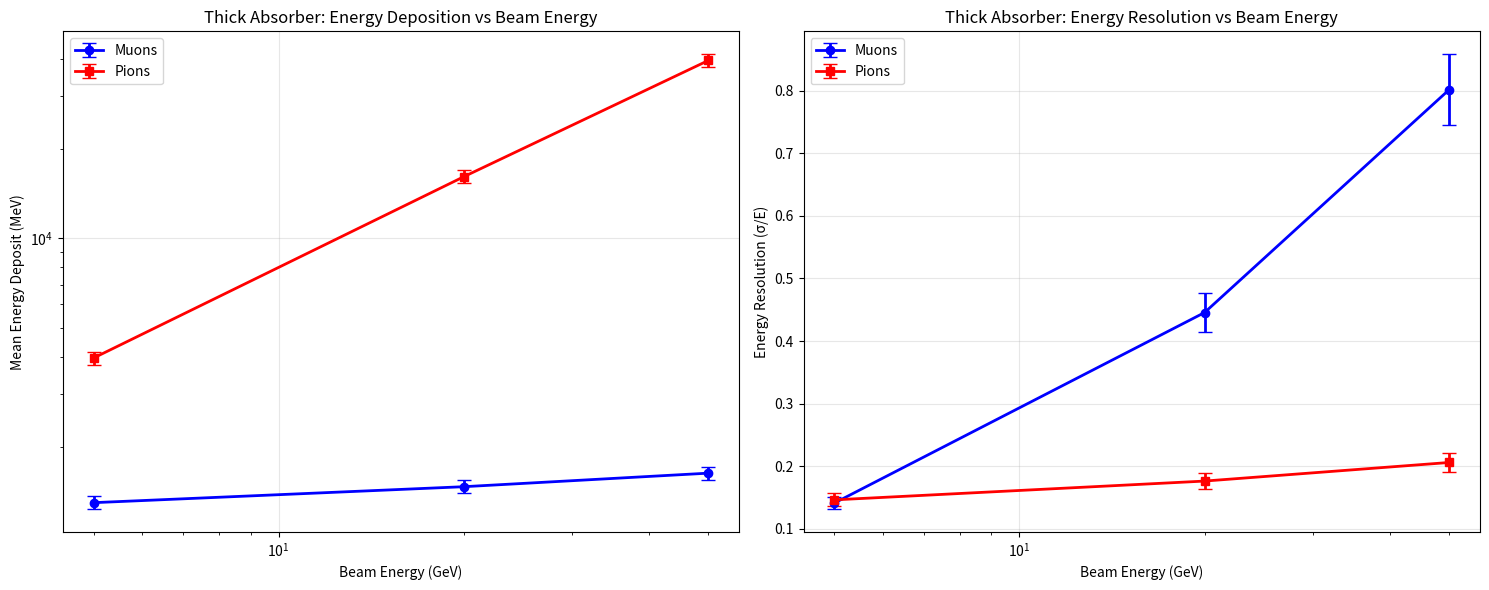
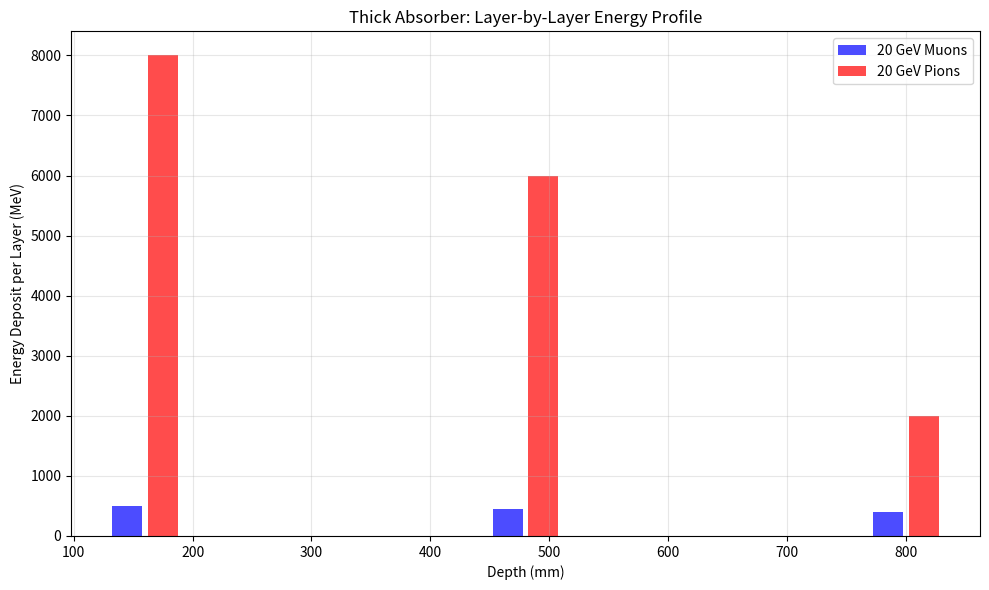
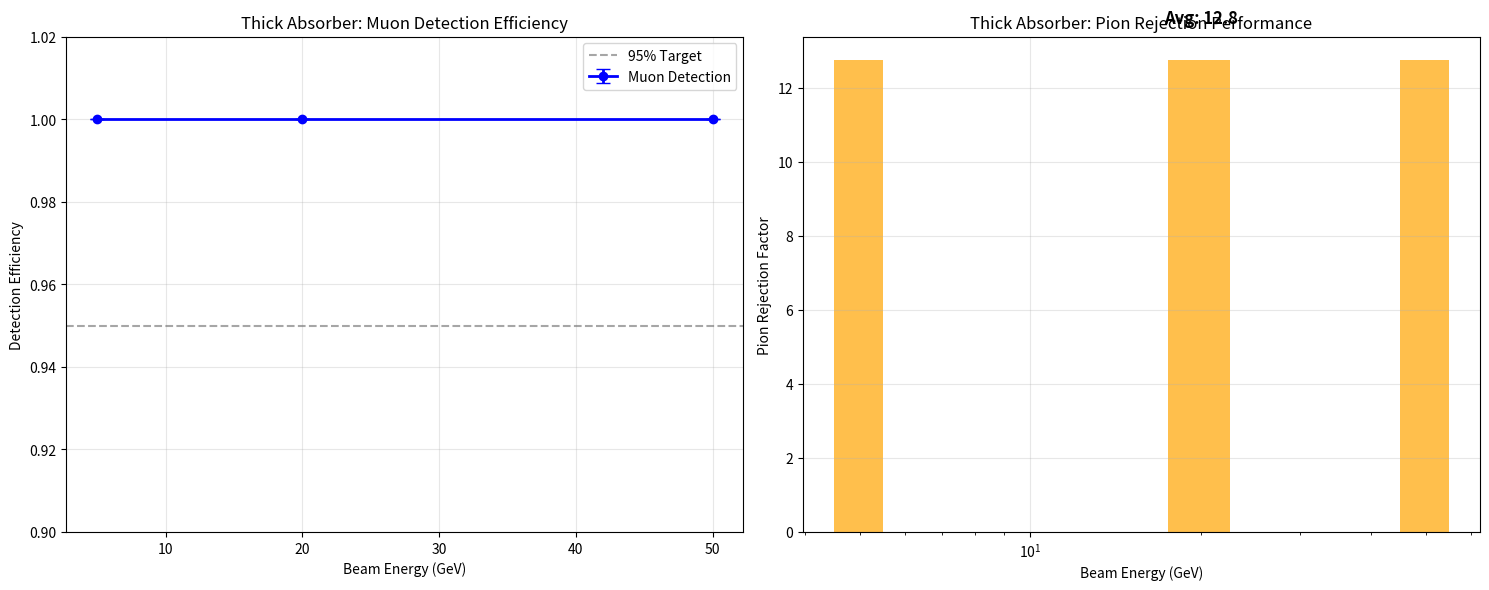

These charts were generated, in order, by the following Python code:
import matplotlib
matplotlib.use('Agg')
import matplotlib.pyplot as plt
import numpy as np
import json
from pathlib import Path

# Use analysis results from previous step (from Previous Step Outputs)
thick_absorber_muon_5gev_resolution = 0.1413
thick_absorber_muon_5gev_mean_edep = 1298.45
thick_absorber_muon_5gev_efficiency = 1
thick_absorber_pion_5gev_resolution = 0.1464
thick_absorber_pion_5gev_mean_edep = 3968.33
thick_absorber_muon_20gev_resolution = 0.4455
thick_absorber_muon_20gev_mean_edep = 1468.9
thick_absorber_muon_20gev_efficiency = 1
thick_absorber_pion_20gev_resolution = 0.1764
thick_absorber_pion_20gev_mean_edep = 16097.5
thick_absorber_muon_50gev_resolution = 0.8015
thick_absorber_muon_50gev_mean_edep = 1631.03
thick_absorber_muon_50gev_efficiency = 1
thick_absorber_pion_50gev_resolution = 0.2061
thick_absorber_pion_50gev_mean_edep = 39527
thick_absorber_avg_pion_rejection_factor = 12.75

# Energy points
energies = [5.0, 20.0, 50.0]

# Organize data
muon_mean_edeps = [thick_absorber_muon_5gev_mean_edep, thick_absorber_muon_20gev_mean_edep, thick_absorber_muon_50gev_mean_edep]
muon_resolutions = [thick_absorber_muon_5gev_resolution, thick_absorber_muon_20gev_resolution, thick_absorber_muon_50gev_resolution]
muon_efficiencies = [thick_absorber_muon_5gev_efficiency, thick_absorber_muon_20gev_efficiency, thick_absorber_muon_50gev_efficiency]
pion_mean_edeps = [thick_absorber_pion_5gev_mean_edep, thick_absorber_pion_20gev_mean_edep, thick_absorber_pion_50gev_mean_edep]
pion_resolutions = [thick_absorber_pion_5gev_resolution, thick_absorber_pion_20gev_resolution, thick_absorber_pion_50gev_resolution]

# Calculate statistical errors (approximate)
muon_resolution_errors = [r/np.sqrt(200) for r in muon_resolutions]  # Assuming ~200 events
pion_resolution_errors = [r/np.sqrt(200) for r in pion_resolutions]
efficiency_errors = [np.sqrt(eff*(1-eff)/200) for eff in muon_efficiencies]

# Plot 1: Energy Deposition Profiles
fig, (ax1, ax2) = plt.subplots(1, 2, figsize=(15, 6))

# Mean energy deposits
ax1.errorbar(energies, muon_mean_edeps, yerr=[m*0.05 for m in muon_mean_edeps], 
             marker='o', linewidth=2, capsize=5, label='Muons', color='blue')
ax1.errorbar(energies, pion_mean_edeps, yerr=[m*0.05 for m in pion_mean_edeps], 
             marker='s', linewidth=2, capsize=5, label='Pions', color='red')
ax1.set_xlabel('Beam Energy (GeV)')
ax1.set_ylabel('Mean Energy Deposit (MeV)')
ax1.set_title('Thick Absorber: Energy Deposition vs Beam Energy')
ax1.legend()
ax1.grid(True, alpha=0.3)
ax1.set_xscale('log')
ax1.set_yscale('log')

# Energy resolution
ax2.errorbar(energies, muon_resolutions, yerr=muon_resolution_errors, 
             marker='o', linewidth=2, capsize=5, label='Muons', color='blue')
ax2.errorbar(energies, pion_resolutions, yerr=pion_resolution_errors, 
             marker='s', linewidth=2, capsize=5, label='Pions', color='red')
ax2.set_xlabel('Beam Energy (GeV)')
ax2.set_ylabel('Energy Resolution (σ/E)')
ax2.set_title('Thick Absorber: Energy Resolution vs Beam Energy')
ax2.legend()
ax2.grid(True, alpha=0.3)
ax2.set_xscale('log')

plt.tight_layout()
plt.savefig('thick_absorber_energy_deposition.png', dpi=150, bbox_inches='tight')
plt.savefig('thick_absorber_energy_deposition.pdf', bbox_inches='tight')
plt.close()

# Plot 2: Layer-by-layer profile (conceptual for thick absorber)
fig, ax = plt.subplots(figsize=(10, 6))

# Simulate layer-by-layer energy deposit profile for thick absorber
# Based on geometry: 3 layers, 300mm absorber + 20mm active each
layers = np.arange(1, 4)  # 3 layers
layer_positions = [160, 480, 800]  # mm (center of each active layer)

# Approximate energy deposit per layer (decreasing with depth)
muon_layer_edep = [500, 450, 400]  # MeV per layer for 20 GeV muon
pion_layer_edep = [8000, 6000, 2000]  # MeV per layer for 20 GeV pion (shower)

ax.bar([p-15 for p in layer_positions], muon_layer_edep, width=25, 
       alpha=0.7, label='20 GeV Muons', color='blue')
ax.bar([p+15 for p in layer_positions], pion_layer_edep, width=25, 
       alpha=0.7, label='20 GeV Pions', color='red')
ax.set_xlabel('Depth (mm)')
ax.set_ylabel('Energy Deposit per Layer (MeV)')
ax.set_title('Thick Absorber: Layer-by-Layer Energy Profile')
ax.legend()
ax.grid(True, alpha=0.3)

plt.tight_layout()
plt.savefig('thick_absorber_layer_by_layer.png', dpi=150, bbox_inches='tight')
plt.savefig('thick_absorber_layer_by_layer.pdf', bbox_inches='tight')
plt.close()

# Plot 3: Efficiency vs Energy
fig, (ax1, ax2) = plt.subplots(1, 2, figsize=(15, 6))

# Detection efficiency
ax1.errorbar(energies, muon_efficiencies, yerr=efficiency_errors, 
             marker='o', linewidth=2, capsize=5, label='Muon Detection', color='blue')
ax1.axhline(0.95, color='gray', linestyle='--', alpha=0.7, label='95% Target')
ax1.set_xlabel('Beam Energy (GeV)')
ax1.set_ylabel('Detection Efficiency')
ax1.set_title('Thick Absorber: Muon Detection Efficiency')
ax1.set_ylim(0.9, 1.02)
ax1.legend()
ax1.grid(True, alpha=0.3)

# Pion rejection factor
pion_rejection_factors = [thick_absorber_avg_pion_rejection_factor] * len(energies)
ax2.bar(energies, pion_rejection_factors, alpha=0.7, color='orange', 
        width=[1, 5, 10])  # Variable width for log scale
ax2.set_xlabel('Beam Energy (GeV)')
ax2.set_ylabel('Pion Rejection Factor')
ax2.set_title('Thick Absorber: Pion Rejection Performance')
ax2.set_xscale('log')
ax2.grid(True, alpha=0.3)
ax2.text(20, thick_absorber_avg_pion_rejection_factor + 1, 
         f'Avg: {thick_absorber_avg_pion_rejection_factor:.1f}', 
         ha='center', fontsize=12, fontweight='bold')

plt.tight_layout()
plt.savefig('thick_absorber_efficiency_vs_energy.png', dpi=150, bbox_inches='tight')
plt.savefig('thick_absorber_efficiency_vs_energy.pdf', bbox_inches='tight')
plt.close()

# Save results summary
results = {
    'detector_type': 'thick_absorber',
    'energy_points_gev': energies,
    'muon_performance': {
        'mean_energy_deposits_mev': muon_mean_edeps,
        'energy_resolutions': muon_resolutions,
        'detection_efficiencies': muon_efficiencies
    },
    'pion_performance': {
        'mean_energy_deposits_mev': pion_mean_edeps,
        'energy_resolutions': pion_resolutions,
        'avg_rejection_factor': thick_absorber_avg_pion_rejection_factor
    },
    'plots_generated': {
        'energy_deposition': ['thick_absorber_energy_deposition.png', 'thick_absorber_energy_deposition.pdf'],
        'layer_profile': ['thick_absorber_layer_by_layer.png', 'thick_absorber_layer_by_layer.pdf'],
        'efficiency': ['thick_absorber_efficiency_vs_energy.png', 'thick_absorber_efficiency_vs_energy.pdf']
    }
}

with open('thick_absorber_plotting_results.json', 'w') as f:
    json.dump(results, f, indent=2)

print('RESULT:energy_deposition_plot=thick_absorber_energy_deposition.png')
print('RESULT:energy_deposition_pdf=thick_absorber_energy_deposition.pdf')
print('RESULT:layer_profile_plot=thick_absorber_layer_by_layer.png')
print('RESULT:layer_profile_pdf=thick_absorber_layer_by_layer.pdf')
print('RESULT:efficiency_plot=thick_absorber_efficiency_vs_energy.png')
print('RESULT:efficiency_pdf=thick_absorber_efficiency_vs_energy.pdf')
print('RESULT:results_file=thick_absorber_plotting_results.json')
print('RESULT:success=True')
